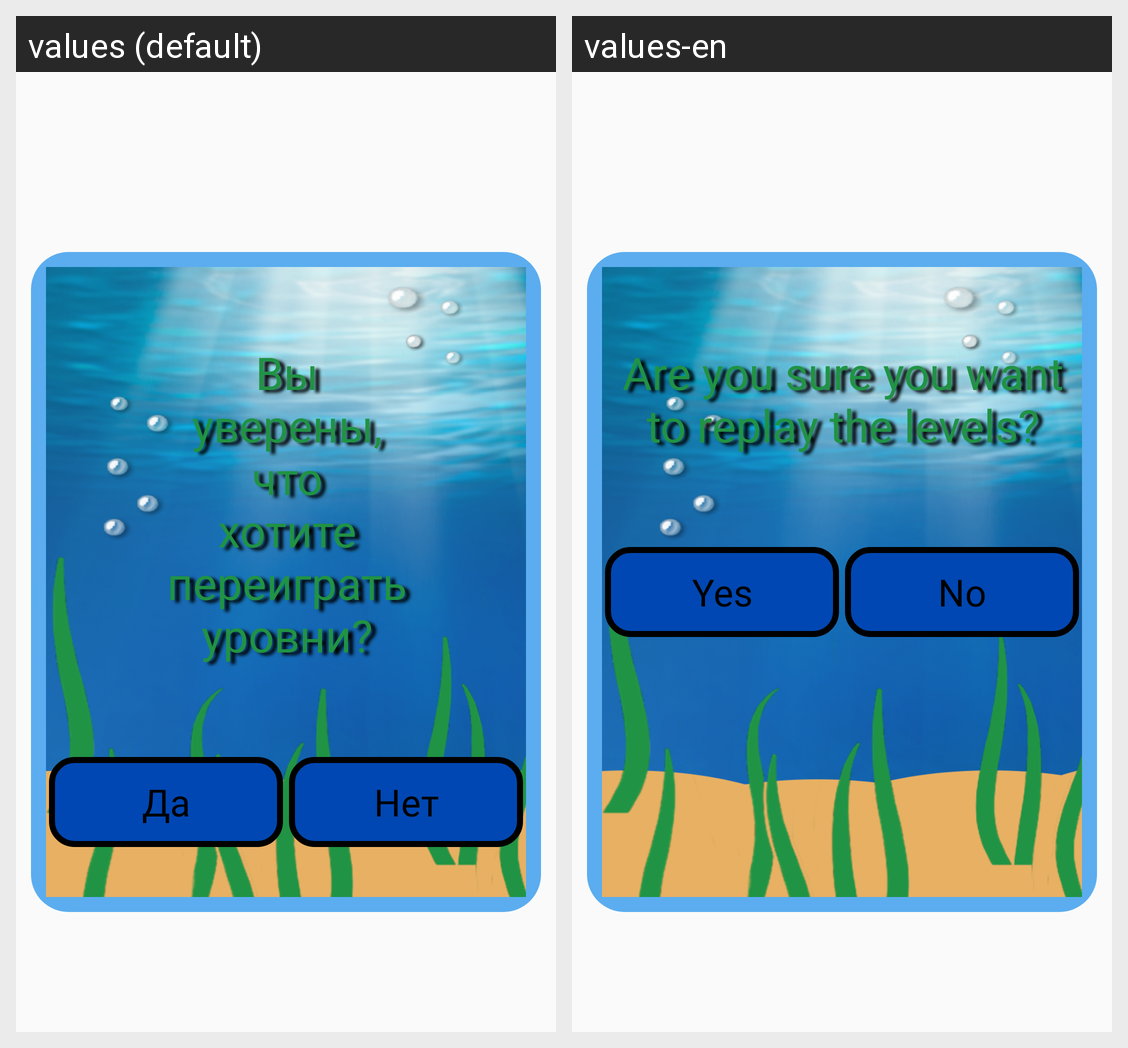

Strings drawn on this Android screen and how each of the app's shown locales translates them:
Android screen res/layout/activity_dialog_window_bio_normal_restart.xml rendered under 2 locales, left to right: values (default), values-en. Device: Nexus 5 (rendered at 1080×1920; each locale shown at half size, 540×960, under a caption strip naming it); theme Theme.Quiz.
Strings drawn on this screen, with the default value and each locale's value (text and hints the layout hard-codes, and strings that could not be matched under every locale, appear in the picture but are not listed):

restart
  values: Вы
      уверены,
      что
      хотите
      переиграть
      уровни?
  values-en: Are you sure you want to replay the levels?

yes
  values: Да
  values-en: Yes

no
  values: Нет
  values-en: No
